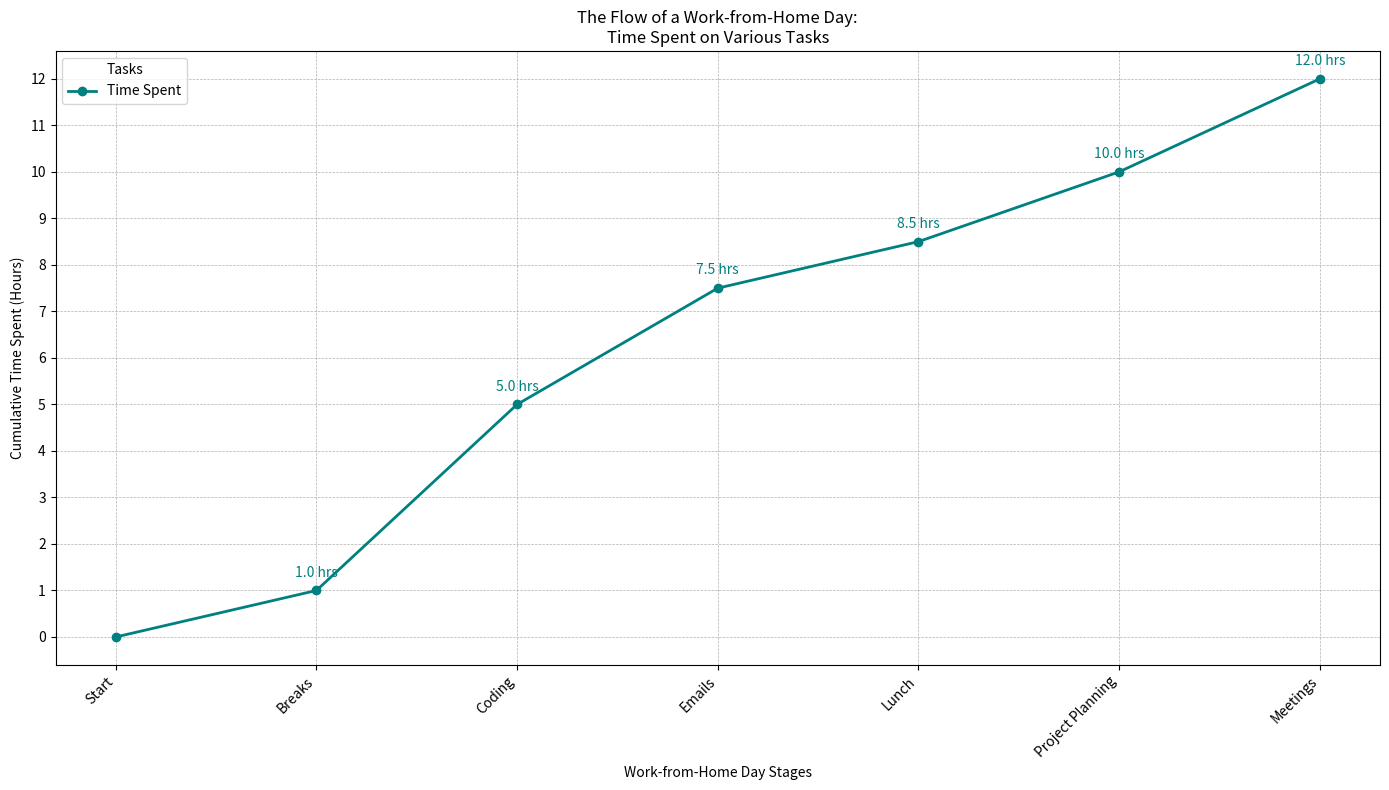

The matplotlib source for this figure:
import matplotlib.pyplot as plt
import numpy as np

# Randomly altered tasks and hours_data while maintaining the number of elements
tasks = ['Breaks', 'Coding', 'Emails', 'Lunch', 'Project Planning', 'Meetings']
hours_data = [1, 4, 2.5, 1, 1.5, 2]

# Recalculate incremental hours
incremental_hours = np.cumsum(hours_data)

# Adjust day stages and time points accordingly
day_stages = ['Start', 'Breaks', 'Coding', 'Emails', 'Lunch', 'Project Planning', 'Meetings']
time_points = [0] + incremental_hours.tolist()

fig, ax = plt.subplots(figsize=(14, 8))

ax.plot(day_stages, time_points, marker='o', linestyle='-', linewidth=2, color='teal', label='Time Spent')

for i, txt in enumerate(time_points[1:]):
    ax.annotate(f'{txt:.1f} hrs', (day_stages[i + 1], time_points[i + 1]), textcoords="offset points", xytext=(0, 10), ha='center', fontsize=10, color='teal')

ax.grid(True, linestyle='--', linewidth=0.5)

plt.xticks(rotation=45, ha='right')
plt.yticks(np.arange(0, 13, 1))
plt.xlabel('Work-from-Home Day Stages')
plt.ylabel('Cumulative Time Spent (Hours)')
plt.title('The Flow of a Work-from-Home Day:\nTime Spent on Various Tasks')
plt.legend(title='Tasks')

plt.tight_layout()
plt.show()
